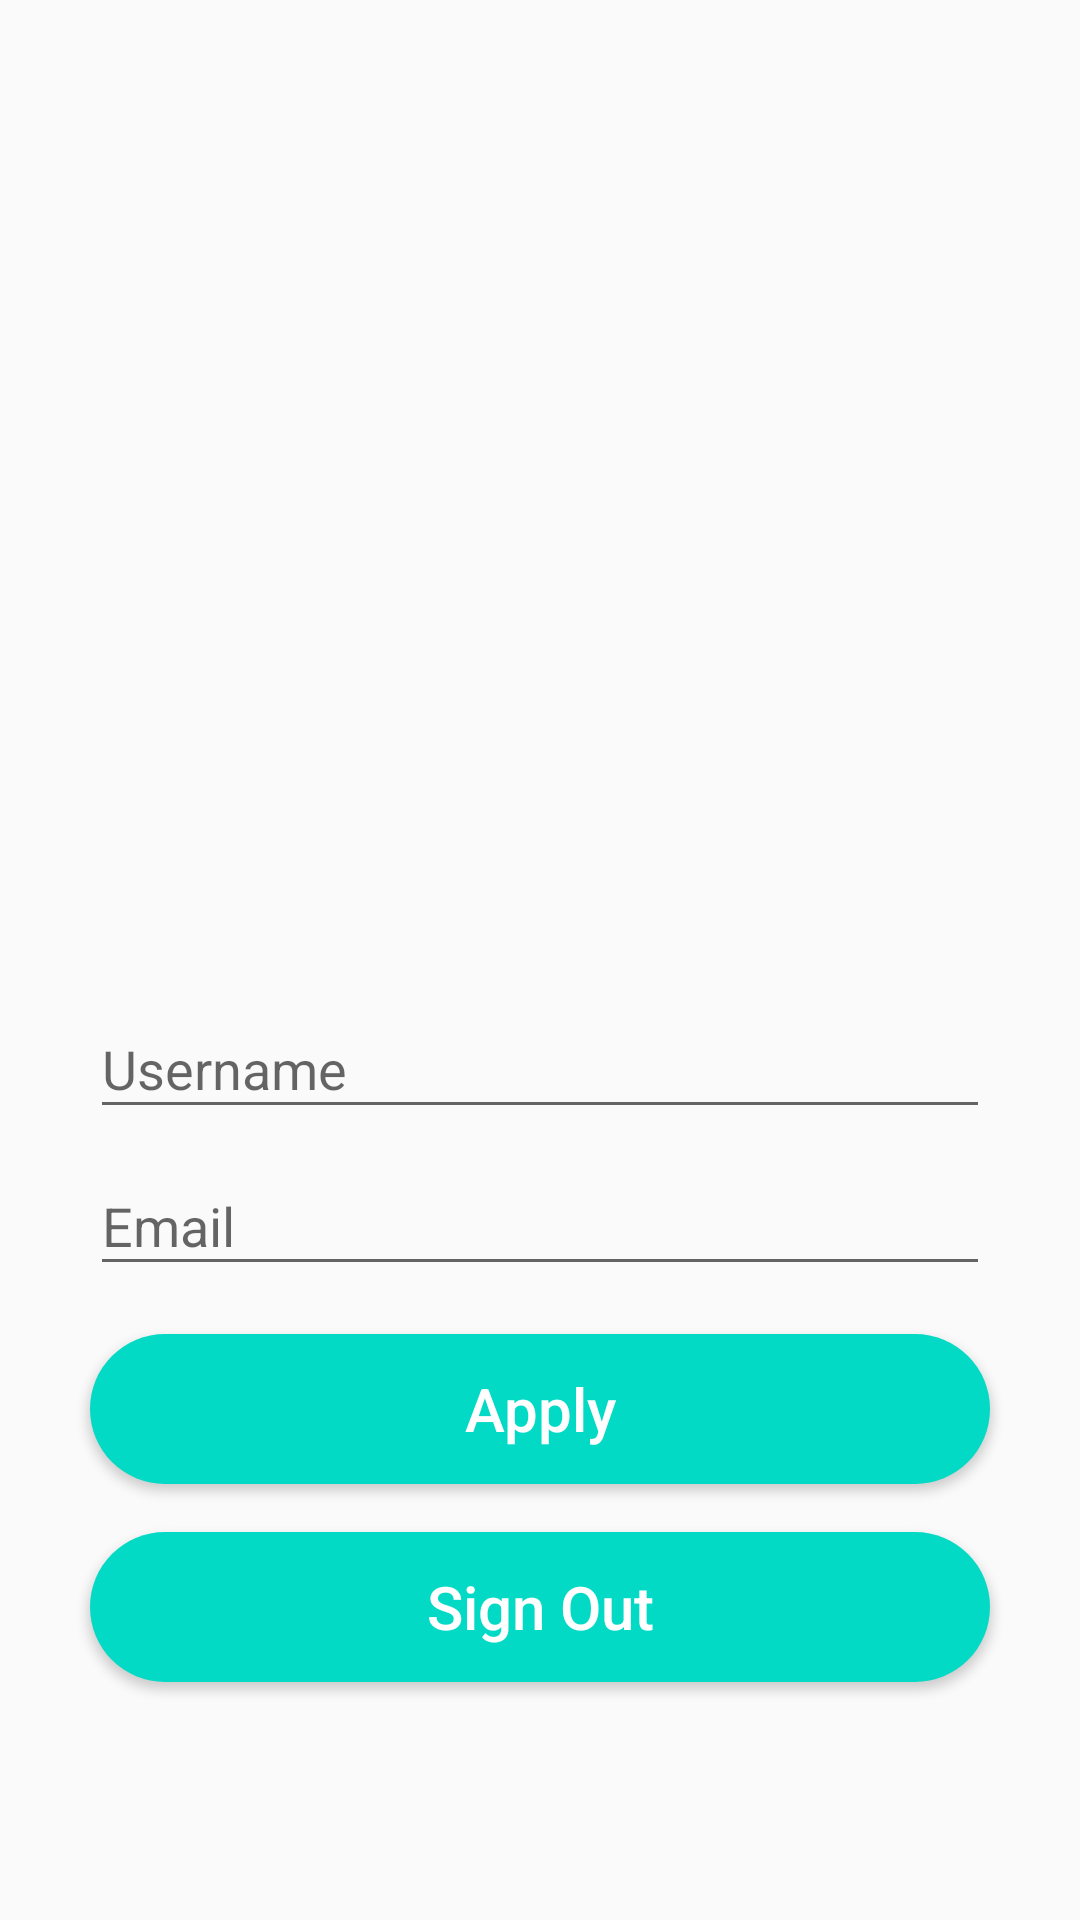

Layout XML and referenced resources for this Android screen:
<!-- AndroidManifest.xml: activity theme AppTheme.NoActionBar -->
<!-- res/layout/activity_profile.xml -->
<?xml version="1.0" encoding="utf-8"?>
<androidx.constraintlayout.widget.ConstraintLayout
        xmlns:android="http://schemas.android.com/apk/res/android"
        xmlns:tools="http://schemas.android.com/tools"
        xmlns:app="http://schemas.android.com/apk/res-auto"
        android:layout_width="match_parent"
        android:layout_height="match_parent"
        tools:context=".activities.ProfileActivity">


    <androidx.core.widget.NestedScrollView
            android:layout_width="match_parent"
            android:fillViewport="true"
            android:layout_height="match_parent">

        <RelativeLayout
                android:id="@+id/profilelayout"
                android:layout_width="match_parent"
                android:layout_marginTop="@dimen/grid_3x"
                android:gravity="center_horizontal"
                android:layout_marginBottom="@dimen/grid_3x"
                android:layout_height="match_parent">

            <ImageView
                    android:layout_width="@dimen/standard_width"
                    android:id="@+id/photoIV"
                    android:src="@drawable/default_user"
                    android:layout_marginBottom="@dimen/grid_2x"
                    android:layout_height="@dimen/standard_width"/>

            <com.google.android.material.textfield.TextInputLayout
                    android:layout_width="@dimen/standard_width"
                    android:id="@+id/usernameTIL3"
                    android:layout_below="@id/photoIV"
                    android:layout_height="wrap_content">
                <com.google.android.material.textfield.TextInputEditText
                        android:layout_width="match_parent"
                        android:id="@+id/usernameET3"
                        android:hint="Username"
                        android:inputType="text"
                        android:layout_height="wrap_content"/>
            </com.google.android.material.textfield.TextInputLayout>


            <com.google.android.material.textfield.TextInputLayout
                    android:layout_width="@dimen/standard_width"
                    android:id="@+id/emailTIL3"
                    android:layout_marginBottom="@dimen/grid_2x"
                    android:layout_below="@id/usernameTIL3"
                    android:layout_height="wrap_content">
                <com.google.android.material.textfield.TextInputEditText
                        android:layout_width="match_parent"
                        android:id="@+id/emailET3"
                        android:hint="Email"
                        android:inputType="textEmailAddress"
                        android:layout_height="wrap_content"/>
            </com.google.android.material.textfield.TextInputLayout>
            
            
            <Button
                    android:layout_width="@dimen/standard_width"
                    android:layout_below="@id/emailTIL3"
                    style="@style/Standard_button"
                    android:id="@+id/applybutton"
                    android:layout_marginBottom="@dimen/grid_2x"
                    android:text="Apply"
                    android:onClick="onApply"
                    android:textAllCaps="false"
                    android:layout_marginTop="@dimen/grid_2x"
                    android:layout_height="@dimen/standard_height"/>


            <Button
                    android:layout_width="@dimen/standard_width"
                    android:layout_below="@id/applybutton"
                    style="@style/Standard_button"
                    android:layout_marginBottom="@dimen/grid_2x"
                    android:text="Sign Out"
                    android:onClick="onSignout"
                    android:textAllCaps="false"
                    android:layout_marginTop="@dimen/grid_2x"
                    android:layout_height="@dimen/standard_height"/>


        </RelativeLayout>


    </androidx.core.widget.NestedScrollView>


    <LinearLayout
            android:id="@+id/profileProgressLayout"
            android:layout_width="match_parent"
            android:clickable="true"
            android:orientation="vertical"
            android:gravity="center"
            android:elevation="5dp"
            android:visibility="gone"
            android:background="@color/trans_gray"
            android:layout_height="match_parent">

        <ProgressBar
                android:layout_width="wrap_content"
                android:layout_height="wrap_content"/>

    </LinearLayout>

</androidx.constraintlayout.widget.ConstraintLayout>
<!-- resources referenced by this layout -->
<resources>
  <dimen name="grid_2x">8dp</dimen>
  <dimen name="grid_3x">16dp</dimen>
  <dimen name="standard_height">50dp</dimen>
  <dimen name="standard_width">300dp</dimen>
  <style name="Standard_button">
          <item name="android:textColor">@color/white</item>
          <item name="android:textSize">@dimen/standard_text_size</item>
          <item name="android:foreground">?attr/selectableItemBackground</item>
          <item name="android:background">@drawable/standard_button_rounded</item>
  
  </style>
  <style name="AppTheme.NoActionBar">
          <item name="windowActionBar">false</item>
          <item name="windowNoTitle">true</item>
      </style>
  <dimen name="standard_text_size">20sp</dimen>
  <!-- drawable standard_button_rounded (drawable) -->
  <?xml version="1.0" encoding="utf-8"?>
  <shape xmlns:android="http://schemas.android.com/apk/res/android"
  android:shape="rectangle">
  
      <solid
          android:color="@color/colorAccent"/>
  
  <corners
      android:radius="50dp"/>
  
  </shape>
  <!-- not gathered from this repository: default colours our renderer supplied (Android Studio template values) -->
  <color name="white">#FFFFFFFF</color>
  <color name="colorAccent">#FF03DAC5</color>
</resources>
